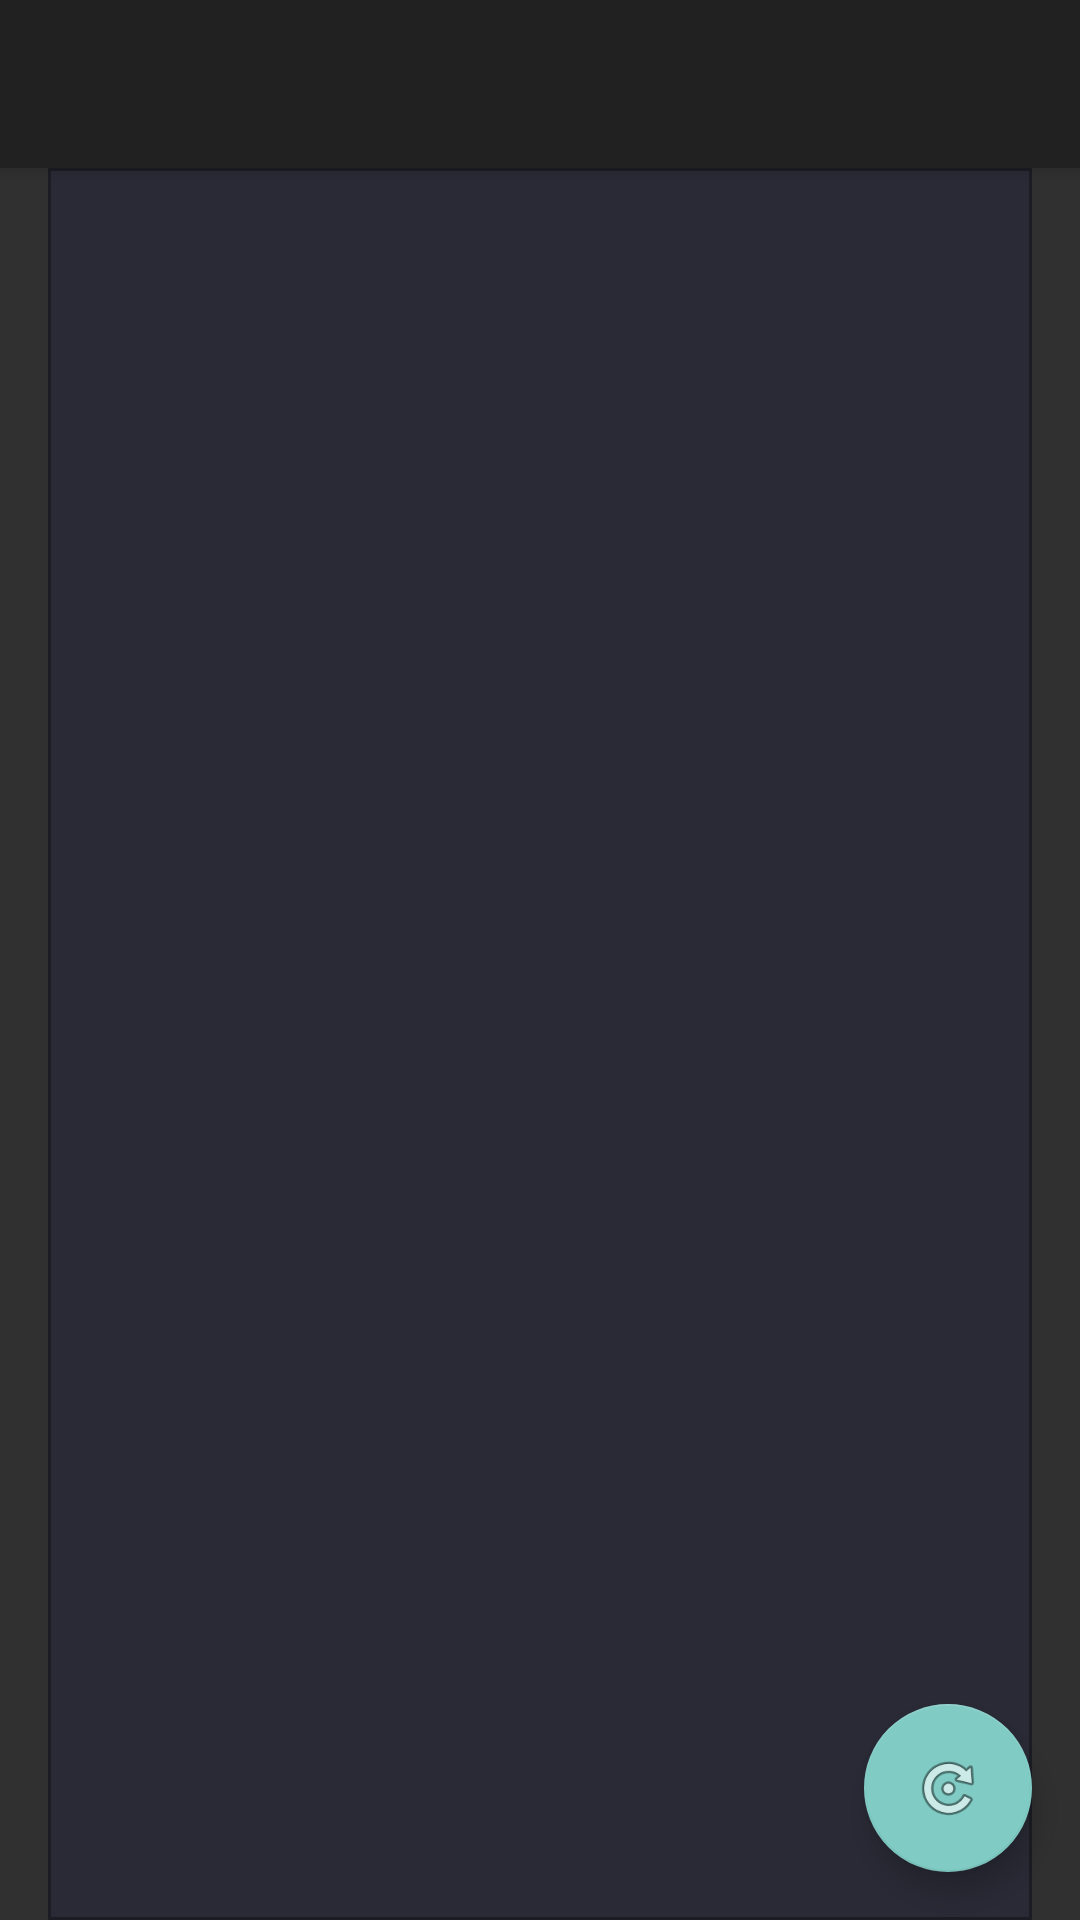

The Android layout XML behind this screen, and the referenced resources:
<!-- AndroidManifest.xml: application theme Theme.AppCompat.NoActionBar -->
<!-- res/layout/activity_compute_result_list.xml -->
<?xml version="1.0" encoding="utf-8"?>
<androidx.coordinatorlayout.widget.CoordinatorLayout xmlns:android="http://schemas.android.com/apk/res/android"
    xmlns:app="http://schemas.android.com/apk/res-auto"
    xmlns:tools="http://schemas.android.com/tools"
    android:layout_width="match_parent"
    android:layout_height="match_parent"
    android:fitsSystemWindows="true"
    tools:context=".ComputeResultListActivity">

    <com.google.android.material.appbar.AppBarLayout
        android:id="@+id/app_bar"
        android:layout_width="match_parent"
        android:layout_height="wrap_content"
        android:theme="@style/AppBarOverlay">

        <androidx.appcompat.widget.Toolbar
            android:id="@+id/toolbar"
            android:layout_width="match_parent"
            android:layout_height="?attr/actionBarSize"
            app:popupTheme="@style/PopupOverlay" />

    </com.google.android.material.appbar.AppBarLayout>

    <FrameLayout
        android:id="@+id/frameLayout"
        android:layout_width="match_parent"
        android:layout_height="match_parent"
        app:layout_behavior="@string/appbar_scrolling_view_behavior">

        <include layout="@layout/compute_result_list" />
    </FrameLayout>

    <com.google.android.material.floatingactionbutton.FloatingActionButton
        android:id="@+id/fab"
        android:layout_width="wrap_content"
        android:layout_height="wrap_content"
        android:layout_gravity="bottom|end"
        android:layout_margin="@dimen/fab_margin"
        app:srcCompat="@android:drawable/ic_menu_rotate" />


</androidx.coordinatorlayout.widget.CoordinatorLayout>
<!-- res/layout/compute_result_list.xml (included above) -->
<?xml version="1.0" encoding="utf-8"?>
<androidx.recyclerview.widget.RecyclerView xmlns:android="http://schemas.android.com/apk/res/android"
    xmlns:app="http://schemas.android.com/apk/res-auto"
    xmlns:tools="http://schemas.android.com/tools"
    android:id="@+id/compute_result_list"
    android:name="mnh.game.ciphercrack.ComputeResultListFragment"
    android:layout_width="match_parent"
    android:layout_height="match_parent"
    android:layout_marginLeft="16dp"
    android:layout_marginRight="16dp"
    android:background="@drawable/result_text_border_darkest"
    app:layoutManager="LinearLayoutManager"
    tools:context=".ComputeResultListActivity"
    tools:listitem="@layout/compute_result_list_content" />
<!-- res/layout/compute_result_list_content.xml (included above) -->
<?xml version="1.0" encoding="utf-8"?>
<LinearLayout xmlns:android="http://schemas.android.com/apk/res/android"
    android:layout_width="match_parent"
    android:layout_height="wrap_content"
    android:padding="3dp"
    android:background="@drawable/result_text_border_darker"
    android:orientation="vertical">

    <TextView
        android:id="@+id/id_text"
        android:layout_width="match_parent"
        android:layout_height="wrap_content"
        android:layout_margin="@dimen/text_margin"
        android:textAppearance="?attr/textAppearanceListItem" />

    <TextView
        android:id="@+id/content"
        android:layout_width="match_parent"
        android:layout_height="wrap_content"
        android:layout_margin="@dimen/text_margin"
        android:textAppearance="?attr/textAppearanceListItem" />
</LinearLayout>
<!-- resources referenced by this layout -->
<resources>
  <dimen name="fab_margin">16dp</dimen>
  <dimen name="text_margin">8dp</dimen>
  <!-- drawable result_text_border_darker (drawable) -->
  <?xml version="1.0" encoding="utf-8"?>
  <shape xmlns:android="http://schemas.android.com/apk/res/android" android:shape="rectangle" >
  
      
      <solid
          android:color="@color/crackPrimaryVDark" >
      </solid>
  
      
      <stroke
          android:width="1dp"
          android:color="@color/crackPrimaryDarkest" >
      </stroke>
  
      
      
  
  </shape>
  <!-- drawable result_text_border_darkest (drawable) -->
  <?xml version="1.0" encoding="utf-8"?>
  <shape xmlns:android="http://schemas.android.com/apk/res/android" android:shape="rectangle" >
  
      
      <solid
          android:color="@color/crackPrimaryVVDark" >
      </solid>
  
      
      <stroke
          android:width="1dp"
          android:color="@color/crackPrimaryDarkest" >
      </stroke>
  
      
      
  
  </shape>
  <color name="crackPrimaryVDark">#54546C</color>
  <color name="crackPrimaryDarkest">#1C1C24</color>
  <color name="crackPrimaryVVDark">#2A2A36</color>
</resources>
